Run: headless pygame with SDL's dummy video driver; simulated clock (each Clock.tick advances the game by its frame time, no real sleeping); random seed 0; keys injected as events and as key.get_pressed() state; no mouse input.
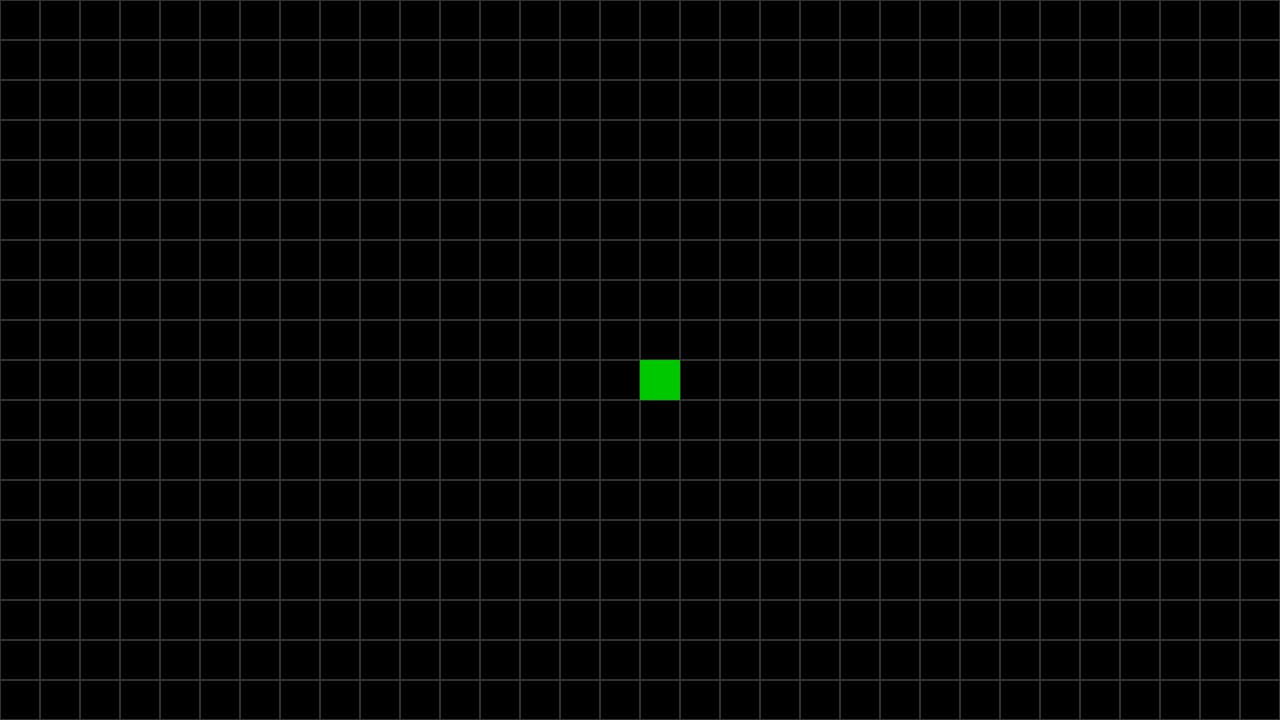
Frame 1 of 4 · flips 1–60 · no input
Frame 2 of 4 · flips 61–180 · tapped SPACE, RETURN · held RIGHT (→), D · screen unchanged from frame 1, image omitted
Frame 3 of 4 · flips 181–300 · held DOWN (↓), S · screen unchanged from frame 2, image omitted
Frame 4 of 4 · flips 301–420 · held LEFT (←), A, UP (↑), W · screen unchanged from frame 3, image omitted

The pygame program that drew these frames:

import pygame
import random
 
pygame.init()
screen = pygame.display.set_mode((1280, 720))
clock = pygame.time.Clock()
running = True
dt = 0
 
TILE_SIZE = 40
COLS = screen.get_width() // TILE_SIZE
ROWS = screen.get_height() // TILE_SIZE
 
def to_pixel(grid_pos):
    return (grid_pos[0] * TILE_SIZE, grid_pos[1] * TILE_SIZE)
 
def random_grid_pos():
    return (random.randint(0, COLS - 1), random.randint(0, ROWS - 1))

 
snake = [(COLS // 2, ROWS // 2)]
direction = (1, 0)
apple = random_grid_pos()
 
move_timer = 0
MOVE_INTERVAL = 0.15
for x in range(COLS):
        for y in range(ROWS):
            rect = pygame.Rect(x * TILE_SIZE, y * TILE_SIZE, TILE_SIZE, TILE_SIZE)
            pygame.draw.rect(screen, (50, 50, 50), rect, 1)
 
while running:
    for event in pygame.event.get():
        if event.type == pygame.QUIT:
            running = False
        if event.type == pygame.KEYDOWN:
            if event.key == pygame.K_UP    and direction != (0,  1): direction = (0, -1)
            if event.key == pygame.K_DOWN  and direction != (0, -1): direction = (0,  1)
            if event.key == pygame.K_LEFT  and direction != (1,  0): direction = (-1, 0)
            if event.key == pygame.K_RIGHT and direction != (-1, 0): direction = (1,  0)
    for segment in snake:
        rect = pygame.Rect(segment[0] * TILE_SIZE, segment[1] * TILE_SIZE, TILE_SIZE, TILE_SIZE)
        pygame.draw.rect(screen, (0, 200, 0), rect)


 
    pygame.display.flip()
    dt = clock.tick(60) / 1000


    
 
pygame.quit()
